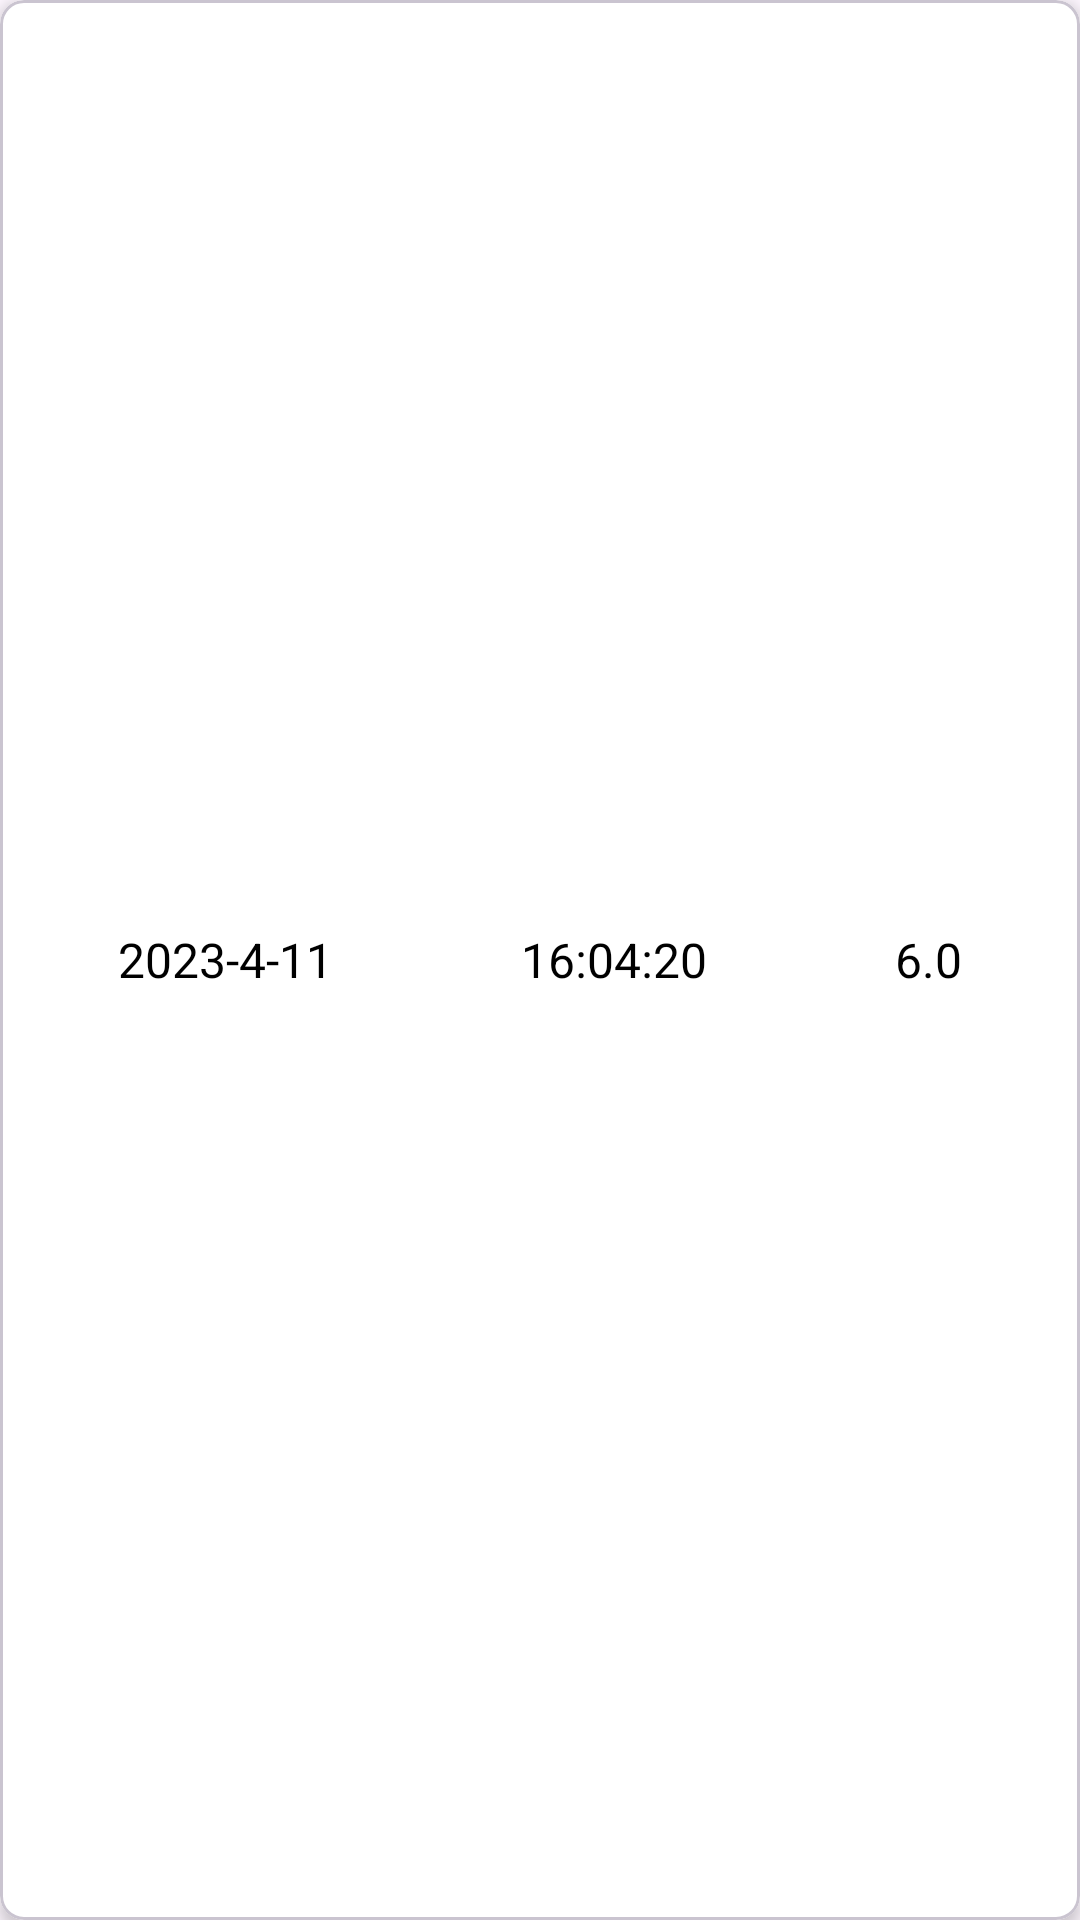

This screen was rendered from an Android layout file. Write that file and the resources it references.
<!-- AndroidManifest.xml: application theme Theme.Thesis -->
<!-- res/layout/card_layout.xml -->
<?xml version="1.0" encoding="utf-8"?>
<com.google.android.material.card.MaterialCardView xmlns:android="http://schemas.android.com/apk/res/android"
    xmlns:app="http://schemas.android.com/apk/res-auto"
    xmlns:tools="http://schemas.android.com/tools"
    android:layout_width="match_parent"
    android:layout_height="wrap_content"
    android:id="@+id/card_view"
    android:layout_margin="5dp"
    app:cardBackgroundColor="@color/white"
    app:cardCornerRadius="8dp"
    app:cardElevation="3dp"
    app:contentPadding="4dp">

    <LinearLayout
        android:layout_width="match_parent"
        android:layout_height="wrap_content"
        android:id="@+id/relativeLayout"
        android:orientation="horizontal"
        android:padding="4dp"
        android:layout_gravity="center"
        >

        <com.google.android.material.textview.MaterialTextView
            android:id="@+id/date"
            android:layout_width="wrap_content"
            android:layout_height="wrap_content"
            android:text="2023-4-11"
            android:gravity="center"
            android:layout_weight="2"
            android:textSize="16dp"
            android:textColor="@color/black">

        </com.google.android.material.textview.MaterialTextView>

        <com.google.android.material.textview.MaterialTextView
            android:id="@+id/time"
            android:layout_width="wrap_content"
            android:layout_height="wrap_content"
            android:text="16:04:20"
            android:textSize="16dp"
            android:gravity="center"
            android:layout_weight="2"
            android:textColor="@color/black" />

        <com.google.android.material.textview.MaterialTextView
            android:id="@+id/value"
            android:layout_width="wrap_content"
            android:layout_height="wrap_content"
            android:text="6.0"
            android:textSize="16dp"
            android:gravity="center"
            android:layout_weight="2"
            android:textColor="@color/black"/>
    </LinearLayout>
</com.google.android.material.card.MaterialCardView>
<!-- resources referenced by this layout -->
<resources>
  <color name="black">#FF000000</color>
  <color name="white">#FFFFFFFF</color>
  <style name="Theme.Thesis" parent="Theme.Material3.DayNight.NoActionBar">
          
          <item name="colorPrimary">@color/purple_500</item>
          <item name="colorPrimaryVariant">@color/purple_700</item>
          <item name="colorOnPrimary">@color/white</item>
          
          <item name="colorSecondary">@color/teal_200</item>
          <item name="colorSecondaryVariant">@color/teal_700</item>
          <item name="colorOnSecondary">@color/black</item>
          
          <item name="android:statusBarColor">?attr/colorPrimaryVariant</item>
          
      </style>
  <color name="purple_500">#FF6200EE</color>
  <color name="purple_700">#FF3700B3</color>
  <color name="teal_200">#FF03DAC5</color>
  <color name="teal_700">#FF018786</color>
</resources>
